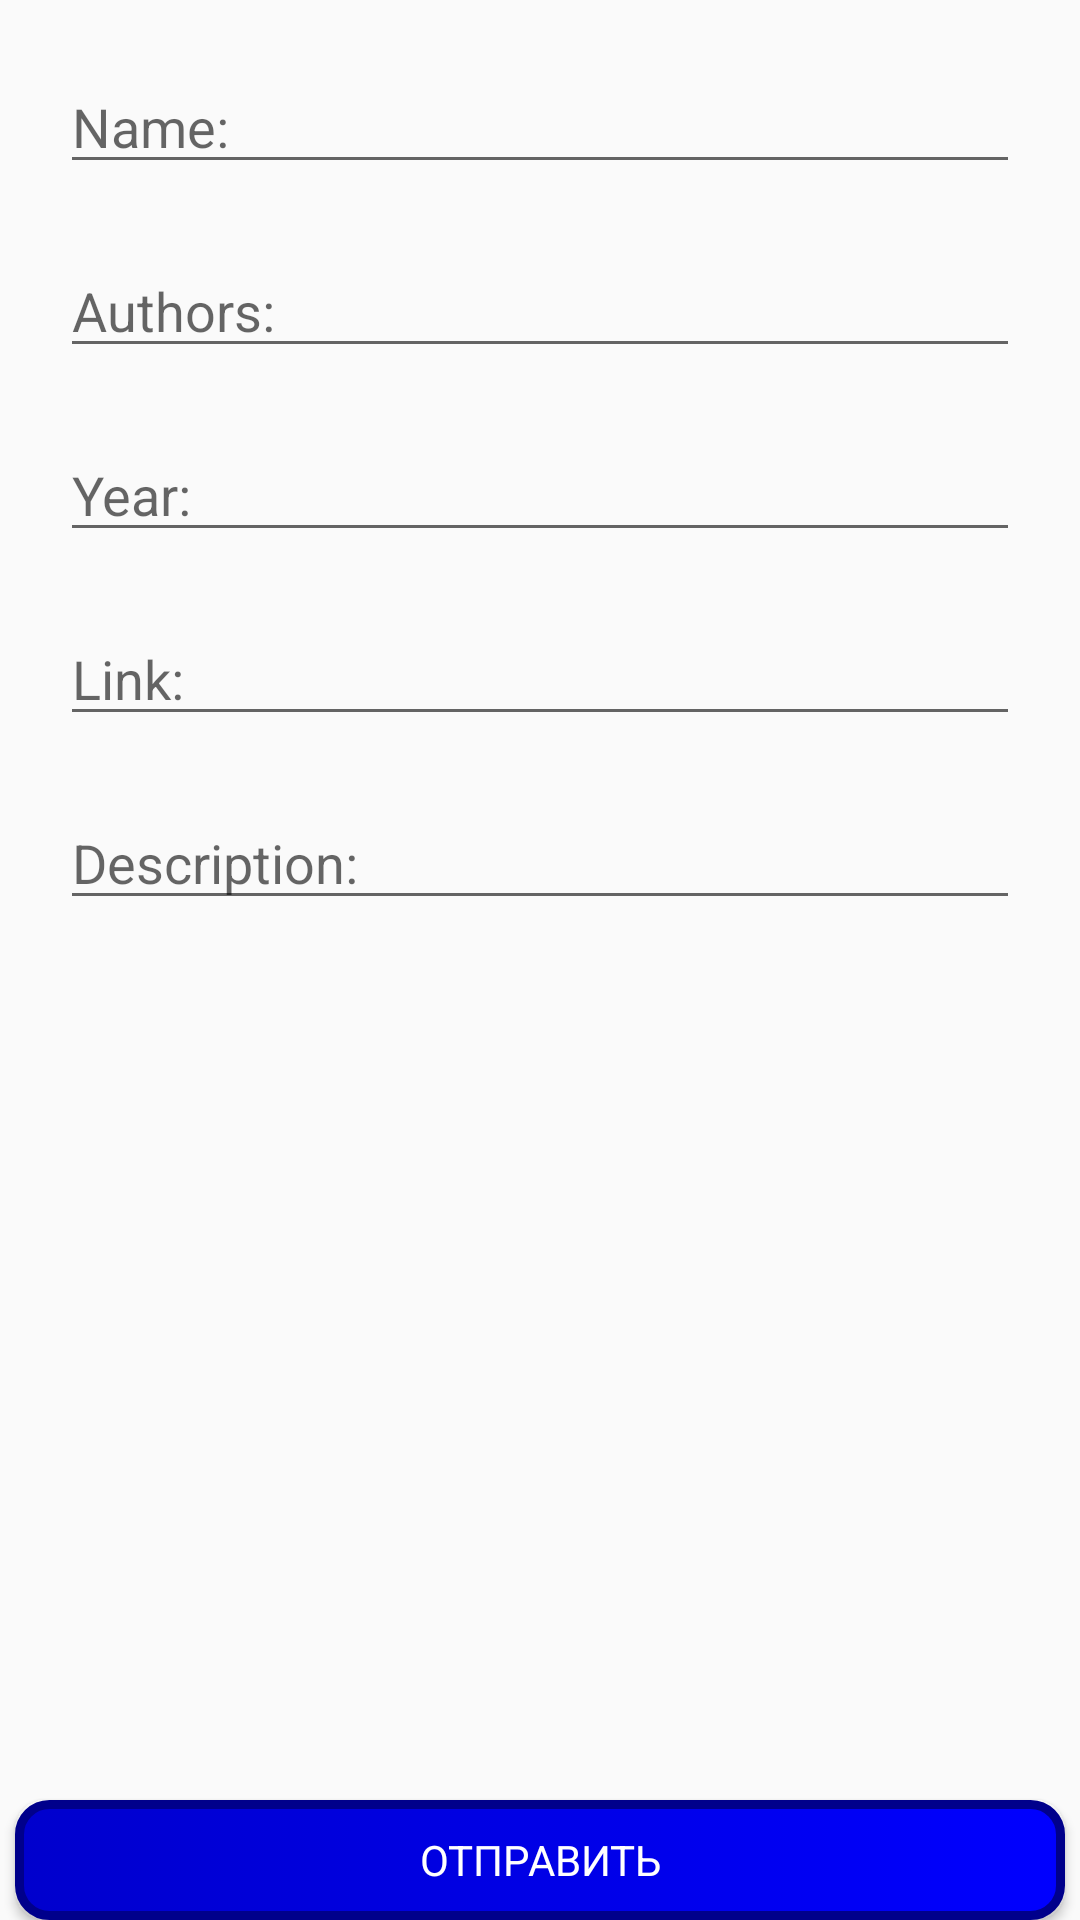

Write the Android layout XML for this screen, with the resource values it uses.
<!-- AndroidManifest.xml: application theme AppTheme -->
<!-- res/layout/activity_add_book.xml -->
<?xml version="1.0" encoding="utf-8"?>
<RelativeLayout xmlns:android="http://schemas.android.com/apk/res/android"
    xmlns:app="http://schemas.android.com/apk/res-auto"
    xmlns:tools="http://schemas.android.com/tools"
    android:layout_width="match_parent"
    android:layout_height="match_parent"
    tools:context=".Activity.AddBookActivity">

    <LinearLayout
        android:id="@+id/linearLayout3"
        android:layout_width="match_parent"
        android:layout_height="wrap_content"
        android:layout_alignParentTop="true"
        android:layout_margin="10sp"
        android:layout_marginEnd="10dp"
        android:layout_marginStart="10dp"
        android:orientation="vertical"
        app:layout_constraintEnd_toEndOf="parent"
        app:layout_constraintStart_toStartOf="parent"
        app:layout_constraintTop_toTopOf="parent">

        <EditText
            android:id="@+id/nameNewBook"
            android:layout_width="match_parent"
            android:layout_height="wrap_content"
            android:layout_margin="10sp"
            android:inputType="text"
            android:hint="@string/book_name" />

        <EditText
            android:id="@+id/authorsNewBook"
            android:layout_width="match_parent"
            android:layout_height="wrap_content"
            android:layout_margin="10sp"
            android:inputType="text"
            android:hint="@string/book_author" />

        <EditText
            android:id="@+id/yearNewBook"
            android:layout_width="match_parent"
            android:layout_height="wrap_content"
            android:layout_margin="10sp"
            android:inputType="text"
            android:hint="@string/book_year" />

        <EditText
            android:id="@+id/linkNewBook"
            android:layout_width="match_parent"
            android:layout_height="wrap_content"
            android:layout_margin="10sp"
            android:inputType="text"
            android:hint="@string/book_link" />

        <EditText
            android:id="@+id/descriptionNewBook"
            android:layout_width="match_parent"
            android:layout_height="wrap_content"
            android:layout_margin="10sp"
            android:inputType="text"
            android:hint="@string/book_description" />
    </LinearLayout>


    <Button
        android:id="@+id/postBook"
        style="@style/Button"
        android:layout_width="match_parent"
        android:layout_alignParentBottom="true"
        android:layout_marginEnd="5sp"
        android:layout_marginStart="5sp"
        android:text="@string/postBook"
        app:layout_constraintBottom_toBottomOf="parent"
        app:layout_constraintEnd_toEndOf="parent"
        app:layout_constraintStart_toStartOf="parent" />

</RelativeLayout>
<!-- resources referenced by this layout -->
<resources>
  <string name="book_author">Authors: </string>
  <string name="book_description">Description: </string>
  <string name="book_link">Link: </string>
  <string name="book_name">Name: </string>
  <string name="book_year">Year: </string>
  <string name="postBook">Отправить</string>
  <style name="Button">
          <item name="android:layout_width">123sp</item>
          <item name="android:layout_height">40sp</item>
          <item name=" android:layout_marginBottom">8sp</item>
          <item name="android:textColor">@color/white</item>
          <item name="android:fontFamily">sans-serif</item>
          <item name="android:background">@drawable/button</item>
      </style>
  <style name="AppTheme" parent="Theme.AppCompat.Light.DarkActionBar">
          
          <item name="colorPrimary">@color/colorPrimary</item>
          <item name="colorPrimaryDark">@color/colorPrimaryDark</item>
          <item name="colorAccent">@color/colorAccent</item>
      </style>
  <color name="white">#FFFFFF</color>
  <!-- drawable button (drawable) -->
  <?xml version="1.0" encoding="utf-8"?>
  <selector xmlns:android="http://schemas.android.com/apk/res/android">
      <item android:state_pressed="true" >
          <shape android:shape="rectangle"  >
              <corners android:radius="10dip" />
              <stroke android:width="3dip" android:color="#00008B" />
              <gradient android:angle="180" android:startColor="#0000FF" android:endColor="#0000CD" />
          </shape>
      </item>
      <item android:state_focused="true">
          <shape android:shape="rectangle"  >
              <corners android:radius="10dip" />
              <stroke android:width="3dip" android:color="#00008B" />
              <gradient android:angle="180" android:startColor="#0000FF" android:endColor="#0000CD" />
          </shape>
      </item>
      <item>
          <shape android:shape="rectangle"  >
              <corners android:radius="10dip" />
              <stroke android:width="3dip" android:color="#00008B" />
              <gradient android:angle="180" android:startColor="#0000FF" android:endColor="#0000CD" />
          </shape>
      </item>
  </selector>
  <color name="colorPrimary">#3F51B5</color>
  <color name="colorPrimaryDark">#303F9F</color>
  <color name="colorAccent">#FF4081</color>
</resources>
